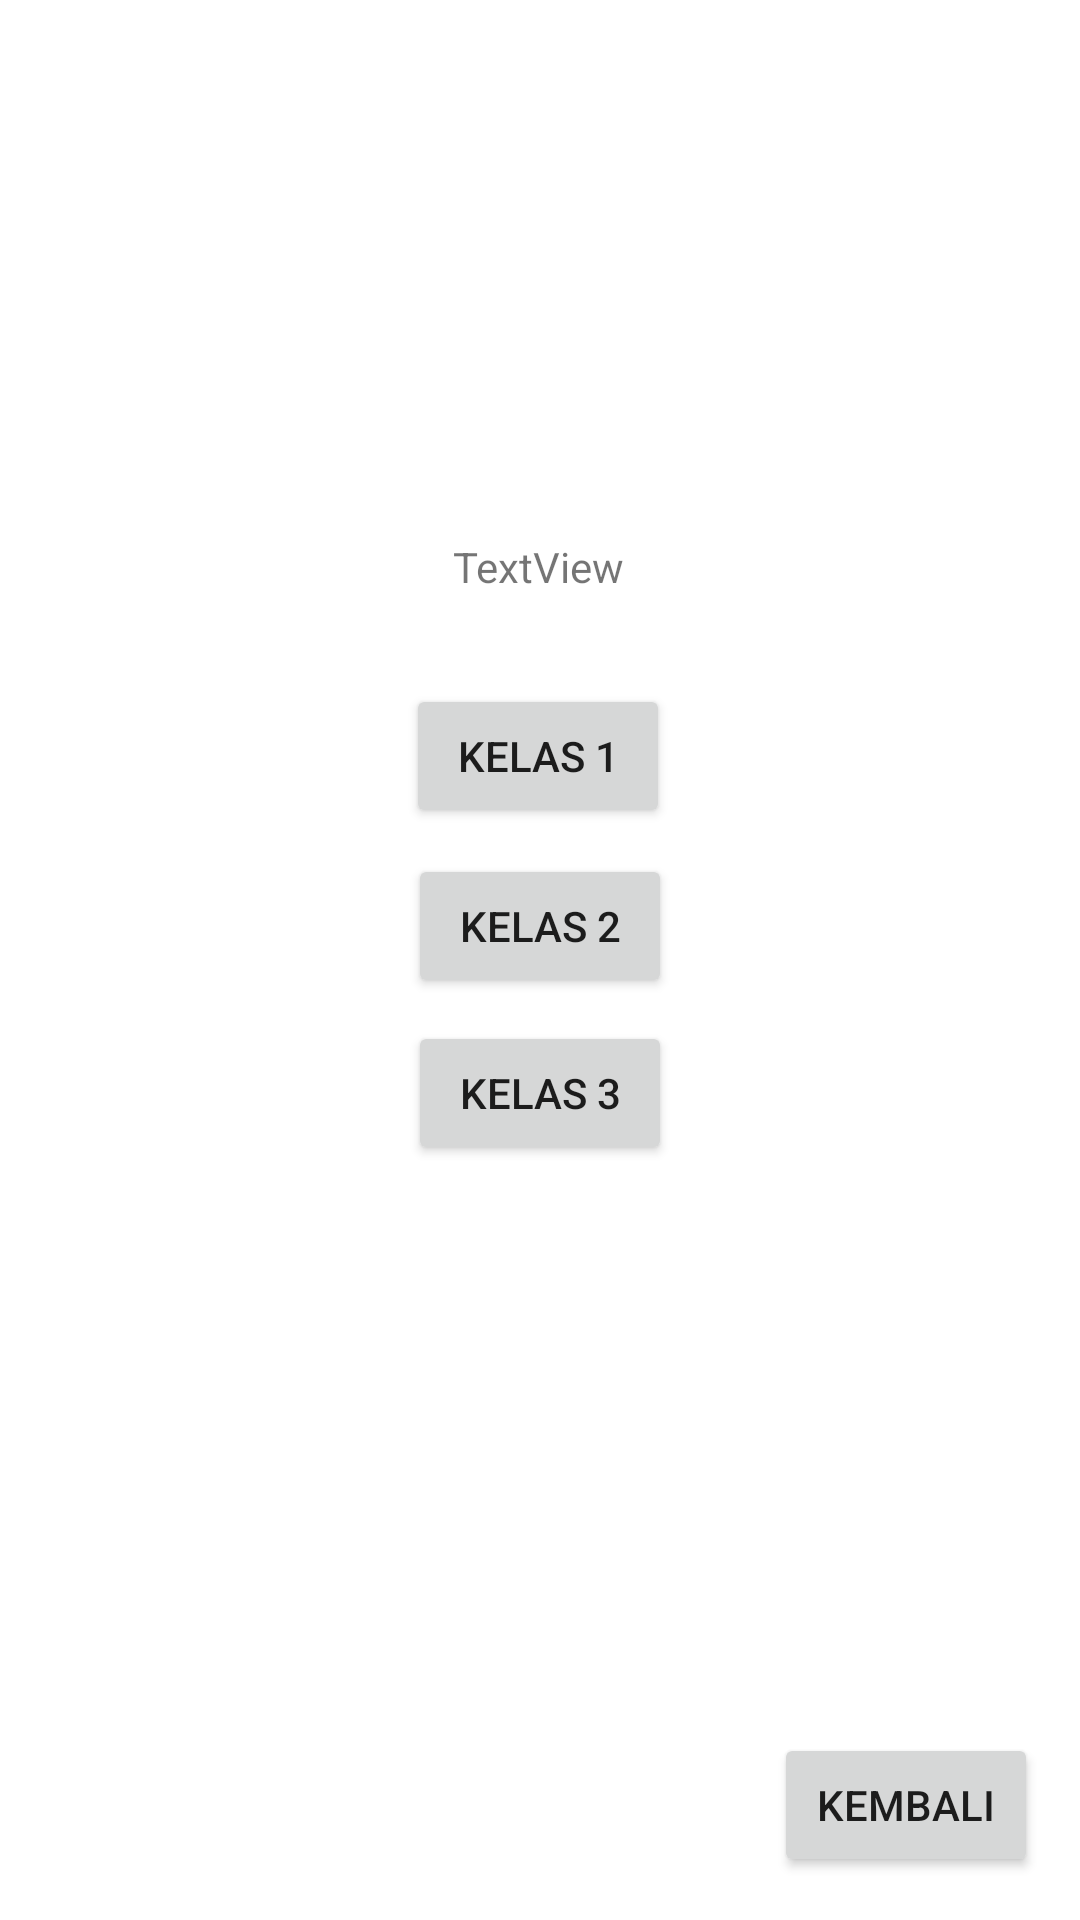

The Android layout XML behind this screen, and the referenced resources:
<!-- AndroidManifest.xml: application theme Theme.MashCard -->
<!-- res/layout/activity_ujian.xml -->
<?xml version="1.0" encoding="utf-8"?>
<androidx.constraintlayout.widget.ConstraintLayout xmlns:android="http://schemas.android.com/apk/res/android"
    xmlns:app="http://schemas.android.com/apk/res-auto"
    xmlns:tools="http://schemas.android.com/tools"
    android:layout_width="match_parent"
    android:layout_height="match_parent"
    tools:context=".Ujian">

//Text
    <TextView
        android:id="@+id/textView3"
        android:layout_width="wrap_content"
        android:layout_height="wrap_content"
        android:text="TextView"
        app:layout_constraintBottom_toBottomOf="parent"
        app:layout_constraintEnd_toEndOf="parent"
        app:layout_constraintHorizontal_bias="0.498"
        app:layout_constraintStart_toStartOf="parent"
        app:layout_constraintTop_toTopOf="parent"
        app:layout_constraintVertical_bias="0.289" />

//Button Kembali
    <Button
        android:id="@+id/Home"
        android:layout_width="wrap_content"
        android:layout_height="wrap_content"
        android:text="Kembali"
        app:layout_constraintBottom_toBottomOf="parent"
        app:layout_constraintEnd_toEndOf="parent"
        app:layout_constraintHorizontal_bias="0.949"
        app:layout_constraintStart_toStartOf="parent"
        app:layout_constraintTop_toTopOf="parent"
        app:layout_constraintVertical_bias="0.976" />

//Button Kelas 1
    <Button
        android:id="@+id/Kelas1"
        android:layout_width="wrap_content"
        android:layout_height="wrap_content"
        android:text="Kelas 1"
        app:layout_constraintBottom_toBottomOf="parent"
        app:layout_constraintEnd_toEndOf="parent"
        app:layout_constraintHorizontal_bias="0.498"
        app:layout_constraintStart_toStartOf="parent"
        app:layout_constraintTop_toTopOf="parent"
        app:layout_constraintVertical_bias="0.385" />

//Button Kelas 2
    <Button
        android:id="@+id/Kelas2"
        android:layout_width="wrap_content"
        android:layout_height="wrap_content"
        android:text="Kelas 2"
        app:layout_constraintBottom_toBottomOf="parent"
        app:layout_constraintEnd_toEndOf="parent"
        app:layout_constraintStart_toStartOf="parent"
        app:layout_constraintTop_toTopOf="parent"
        app:layout_constraintVertical_bias="0.481" />

//Button Kelas 3
    <Button
        android:id="@+id/Kelas3"
        android:layout_width="wrap_content"
        android:layout_height="wrap_content"
        android:text="Kelas 3"
        app:layout_constraintBottom_toBottomOf="parent"
        app:layout_constraintEnd_toEndOf="parent"
        app:layout_constraintStart_toStartOf="parent"
        app:layout_constraintTop_toTopOf="parent"
        app:layout_constraintVertical_bias="0.575" />
</androidx.constraintlayout.widget.ConstraintLayout>
<!-- resources referenced by this layout -->
<resources>
  <style name="Theme.MashCard" parent="Theme.MaterialComponents.DayNight.DarkActionBar">
          
          <item name="colorPrimary">@color/purple_500</item>
          <item name="colorPrimaryVariant">@color/purple_700</item>
          <item name="colorOnPrimary">@color/white</item>
          
          <item name="colorSecondary">@color/teal_200</item>
          <item name="colorSecondaryVariant">@color/teal_700</item>
          <item name="colorOnSecondary">@color/black</item>
          
          <item name="android:statusBarColor">?attr/colorPrimaryVariant</item>
          
      </style>
  <!-- not gathered from this repository: default colours our renderer supplied (Android Studio template values) -->
  <color name="purple_500">#FF6200EE</color>
  <color name="purple_700">#FF3700B3</color>
  <color name="teal_200">#FF03DAC5</color>
  <color name="teal_700">#FF018786</color>
  <color name="black">#FF000000</color>
  <color name="white">#FFFFFFFF</color>
</resources>
